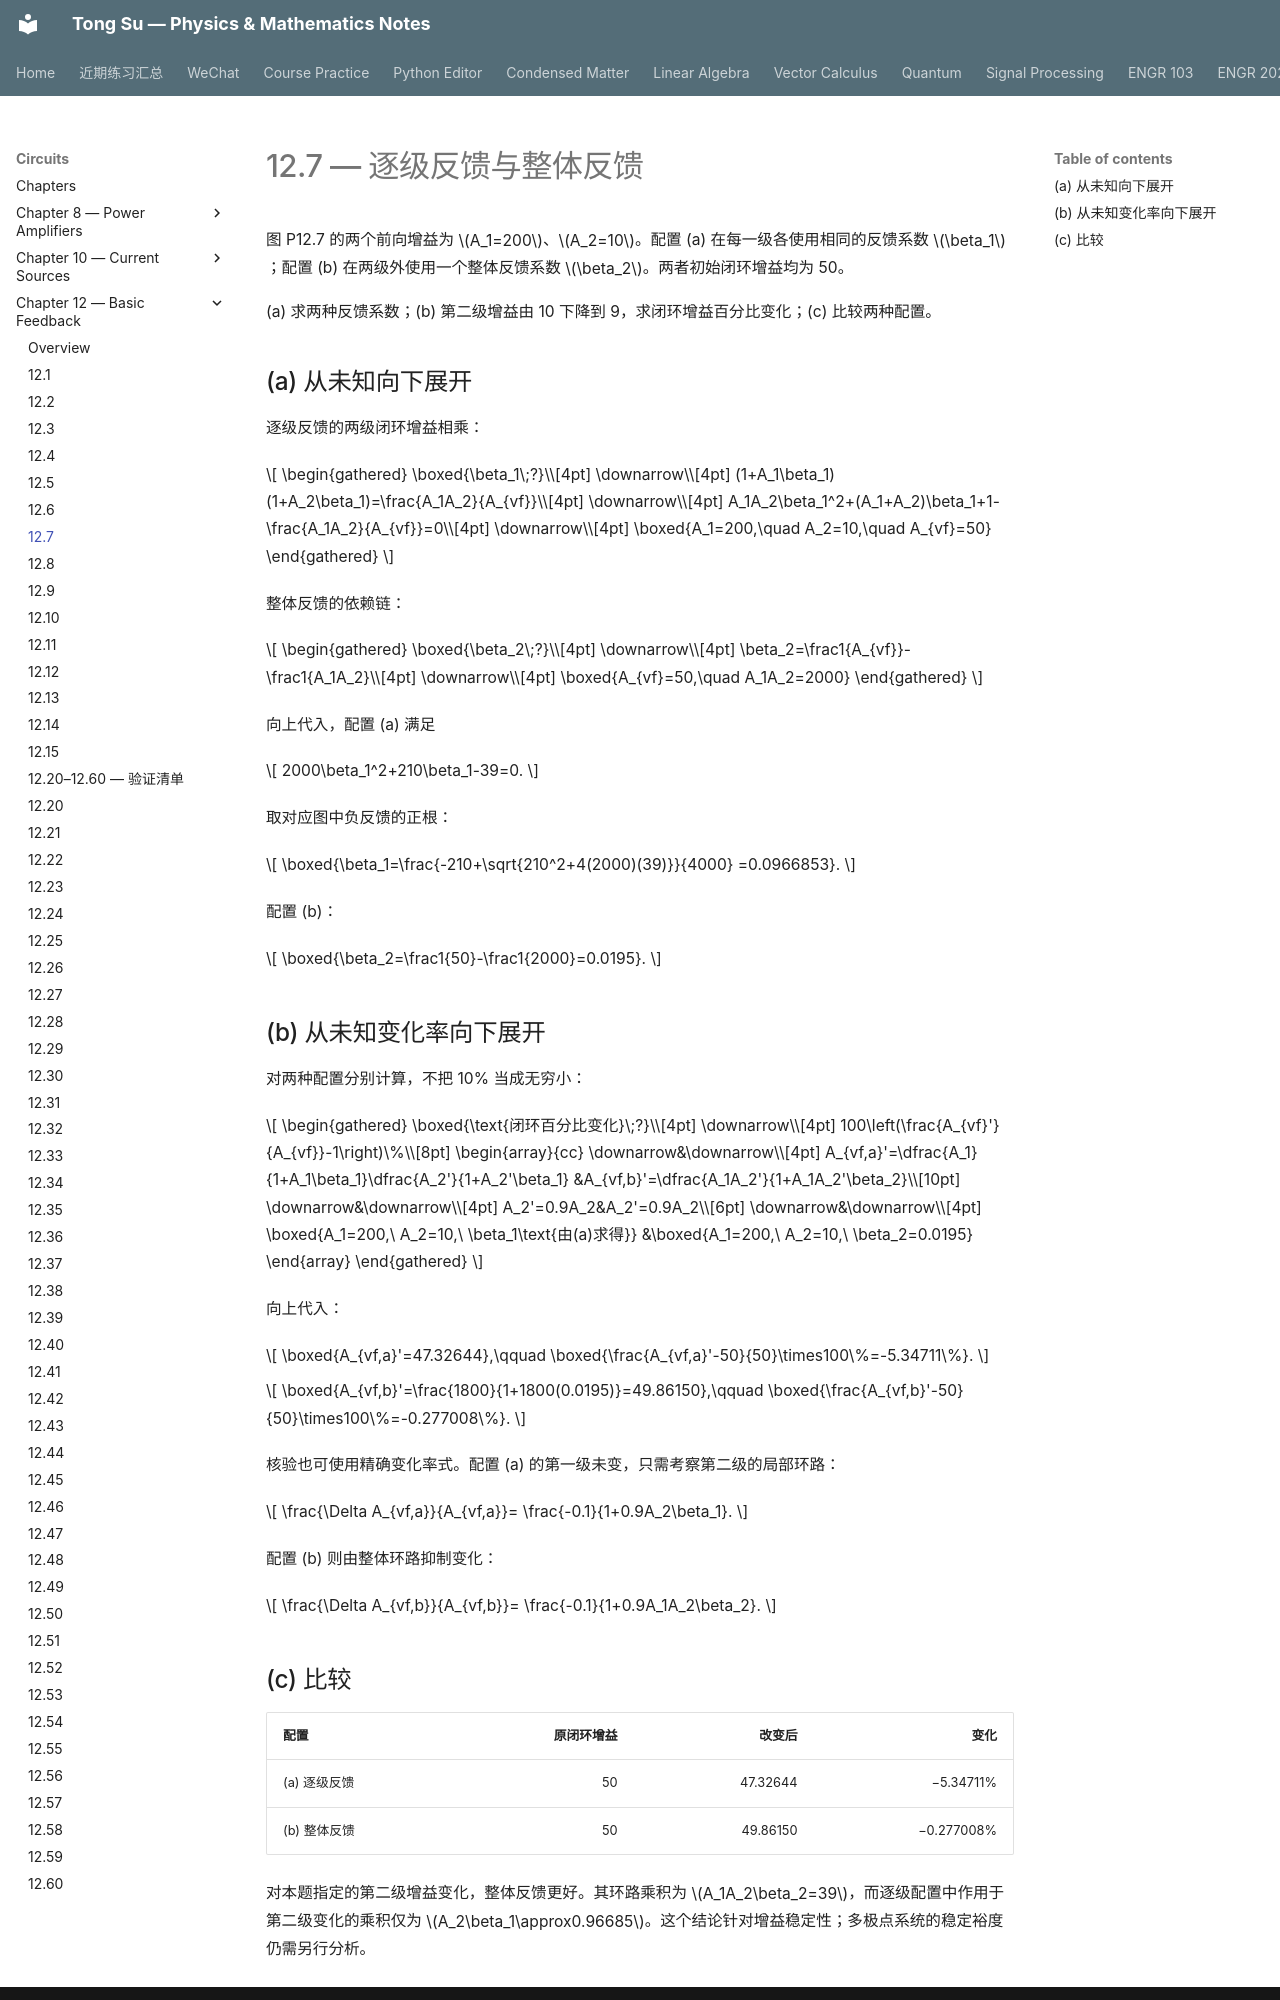

repository: OutisNemosseus/zhihu-physics-notes · page: circuits/basic-feedback/12-7/index.html · generator: mkdocs

# 12.7 — 逐级反馈与整体反馈

图 P12.7 的两个前向增益为 $A_1=200$、$A_2=10$。配置 (a) 在每一级各使用相同的反馈系数 $\beta_1$；配置 (b) 在两级外使用一个整体反馈系数 $\beta_2$。两者初始闭环增益均为 50。

(a) 求两种反馈系数；(b) 第二级增益由 10 下降到 9，求闭环增益百分比变化；(c) 比较两种配置。

## (a) 从未知向下展开

逐级反馈的两级闭环增益相乘：

$$
\begin{gathered}
\boxed{\beta_1\;?}\\[4pt]
\downarrow\\[4pt]
(1+A_1\beta_1)(1+A_2\beta_1)=\frac{A_1A_2}{A_{vf}}\\[4pt]
\downarrow\\[4pt]
A_1A_2\beta_1^2+(A_1+A_2)\beta_1+1-\frac{A_1A_2}{A_{vf}}=0\\[4pt]
\downarrow\\[4pt]
\boxed{A_1=200,\quad A_2=10,\quad A_{vf}=50}
\end{gathered}
$$

整体反馈的依赖链：

$$
\begin{gathered}
\boxed{\beta_2\;?}\\[4pt]
\downarrow\\[4pt]
\beta_2=\frac1{A_{vf}}-\frac1{A_1A_2}\\[4pt]
\downarrow\\[4pt]
\boxed{A_{vf}=50,\quad A_1A_2=2000}
\end{gathered}
$$

向上代入，配置 (a) 满足

$$
2000\beta_1^2+210\beta_1-39=0.
$$

取对应图中负反馈的正根：

$$
\boxed{\beta_1=\frac{-210+\sqrt{210^2+4(2000)(39)}}{4000}
=0.0966853}.
$$

配置 (b)：

$$
\boxed{\beta_2=\frac1{50}-\frac1{2000}=0.0195}.
$$

## (b) 从未知变化率向下展开

对两种配置分别计算，不把 10% 当成无穷小：

$$
\begin{gathered}
\boxed{\text{闭环百分比变化}\;?}\\[4pt]
\downarrow\\[4pt]
100\left(\frac{A_{vf}'}{A_{vf}}-1\right)\%\\[8pt]
\begin{array}{cc}
\downarrow&\downarrow\\[4pt]
A_{vf,a}'=\dfrac{A_1}{1+A_1\beta_1}\dfrac{A_2'}{1+A_2'\beta_1}
&A_{vf,b}'=\dfrac{A_1A_2'}{1+A_1A_2'\beta_2}\\[10pt]
\downarrow&\downarrow\\[4pt]
A_2'=0.9A_2&A_2'=0.9A_2\\[6pt]
\downarrow&\downarrow\\[4pt]
\boxed{A_1=200,\ A_2=10,\ \beta_1\text{由(a)求得}}
&\boxed{A_1=200,\ A_2=10,\ \beta_2=0.0195}
\end{array}
\end{gathered}
$$

向上代入：

$$
\boxed{A_{vf,a}'=47.32644},\qquad
\boxed{\frac{A_{vf,a}'-50}{50}\times100\%=-5.34711\%}.
$$

$$
\boxed{A_{vf,b}'=\frac{1800}{1+1800(0.0195)}=49.86150},\qquad
\boxed{\frac{A_{vf,b}'-50}{50}\times100\%=-0.277008\%}.
$$

核验也可使用精确变化率式。配置 (a) 的第一级未变，只需考察第二级的局部环路：

$$
\frac{\Delta A_{vf,a}}{A_{vf,a}}=
\frac{-0.1}{1+0.9A_2\beta_1}.
$$

配置 (b) 则由整体环路抑制变化：

$$
\frac{\Delta A_{vf,b}}{A_{vf,b}}=
\frac{-0.1}{1+0.9A_1A_2\beta_2}.
$$
